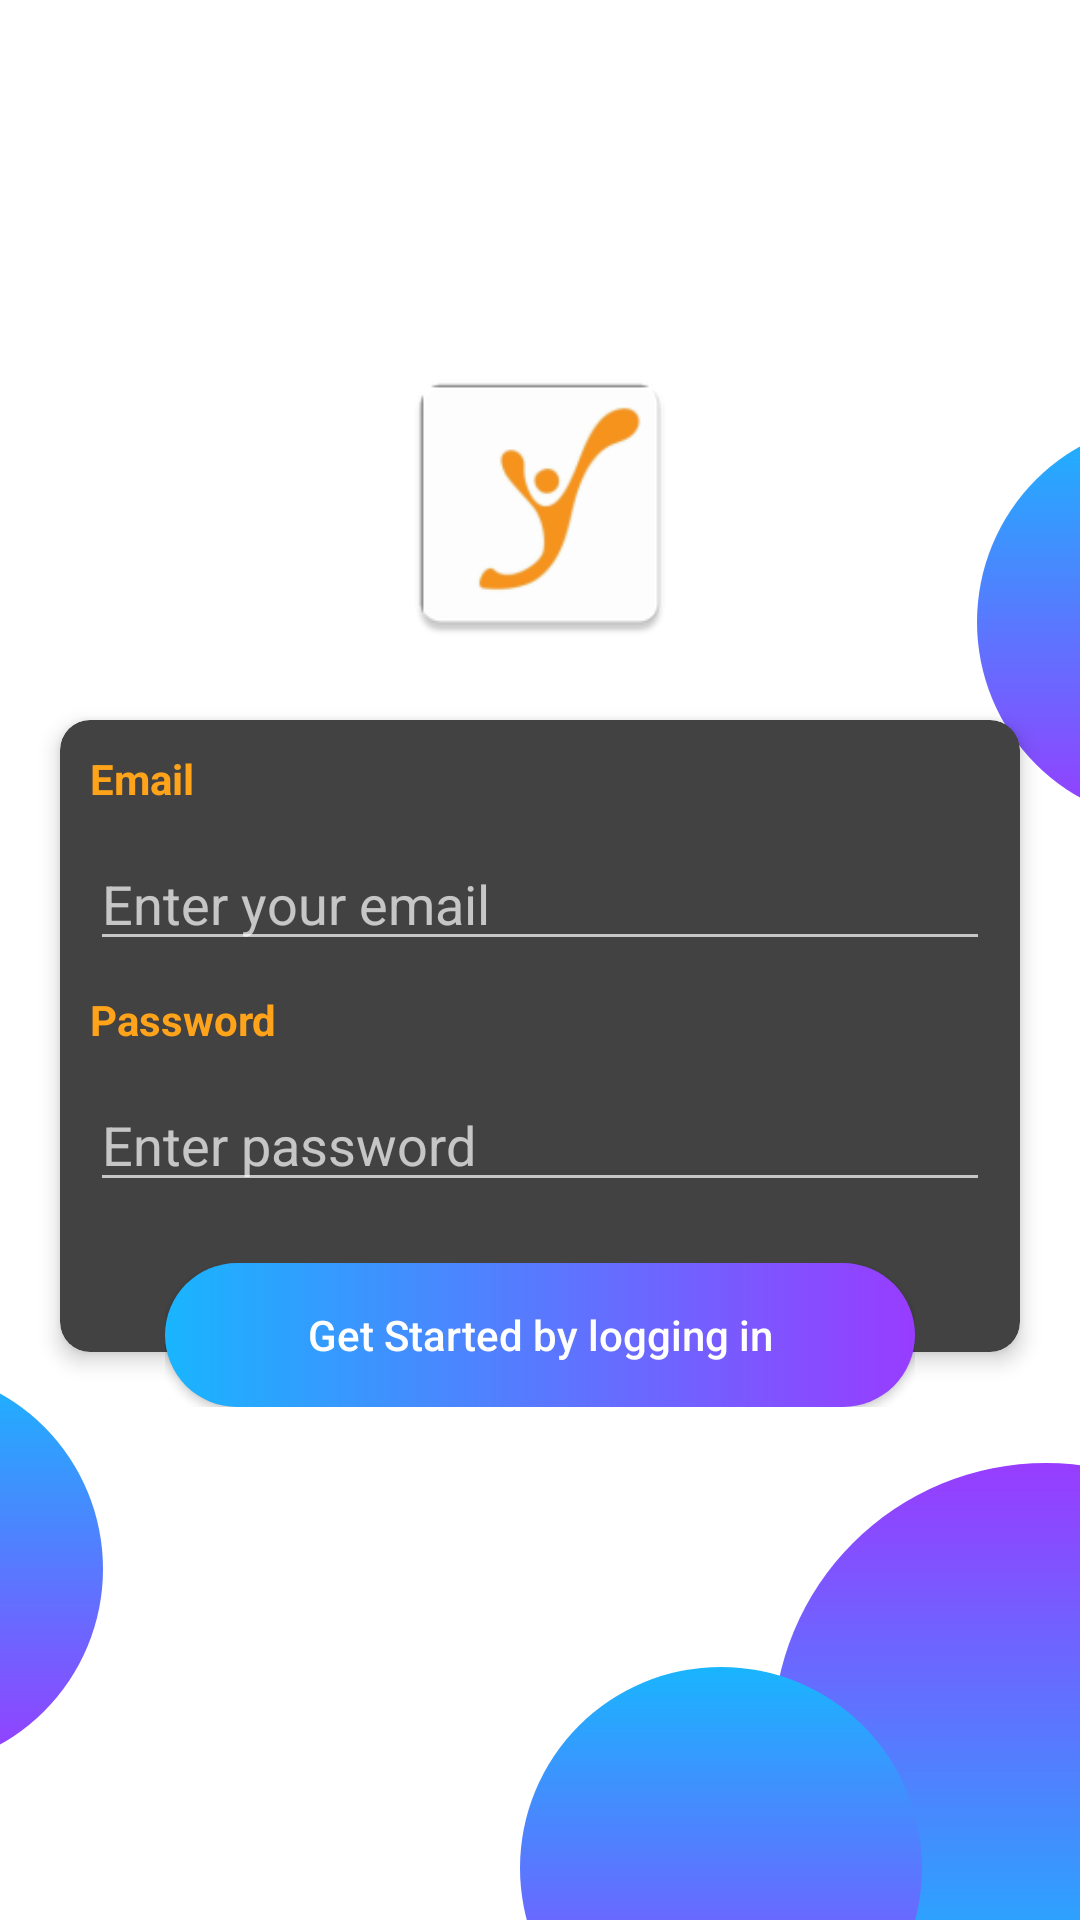

Here is an Android app screen rendered from its layout file. Give the layout XML and the strings, colors and styles it references.
<!-- AndroidManifest.xml: application theme Theme.Design.NoActionBar -->
<!-- res/layout/activity_phoneauth.xml -->
<?xml version="1.0" encoding="utf-8"?>
<RelativeLayout xmlns:android="http://schemas.android.com/apk/res/android"
    xmlns:app="http://schemas.android.com/apk/res-auto"
    xmlns:tools="http://schemas.android.com/tools"
    android:layout_width="match_parent"
    android:layout_height="match_parent"
    android:background="@color/white"
    tools:ignore="VectorDrawableCompat">

    <androidx.appcompat.widget.Toolbar
        android:id="@+id/bgHeader"
        android:layout_width="match_parent"
        android:layout_height="220dp"
        android:background="@drawable/header_login"
        android:elevation="5dp" />

    <TextView
        android:id="@+id/tvDesc"
        android:layout_width="wrap_content"
        android:layout_height="wrap_content"
        android:layout_marginLeft="30dp"
        android:layout_marginTop="40dp"
        android:elevation="5dp"
        android:text="Welcome to Abhyaas"
        android:textColor="@color/colorWhite"
        android:textSize="17sp" />

    <TextView
        android:id="@+id/tvLogin"
        android:layout_width="wrap_content"
        android:layout_height="wrap_content"
        android:layout_below="@+id/tvDesc"
        android:transitionName="tvLogin"
        android:layout_alignLeft="@+id/tvDesc"
        android:elevation="5dp"
        android:text="Login via Email"
        android:textColor="@color/colorWhite"
        android:textSize="30sp"
        android:textStyle="bold" />

    <ImageView
        android:id="@+id/image_icon"
        android:layout_width="100dp"
        android:layout_height="100dp"
        android:layout_marginTop="15dp"
        android:src="@mipmap/tool_pic"
        android:layout_below="@+id/tvLogin"
        android:layout_centerHorizontal="true"
        android:transitionName="tvLogin" />

    <ImageView
        android:id="@+id/circle1"
        android:layout_width="134dp"
        android:layout_height="134dp"
        android:layout_below="@+id/bgHeader"
        android:layout_alignParentRight="true"
        android:layout_marginTop="-80dp"
        android:layout_marginRight="-100dp"
        android:src="@drawable/circletransparant" />

    <ImageView
        android:id="@+id/circle2"
        android:layout_width="134dp"
        android:layout_height="134dp"
        android:layout_alignParentBottom="true"
        android:layout_marginLeft="-100dp"
        android:layout_marginBottom="50dp"
        android:src="@drawable/circletransparant" />

    <ImageView
        android:id="@+id/circle3"
        android:layout_width="182dp"
        android:layout_height="182dp"
        android:layout_alignParentRight="true"
        android:layout_alignParentBottom="true"
        android:layout_marginRight="-80dp"
        android:layout_marginBottom="-30dp"
        android:src="@drawable/circle" />

    <ImageView
        android:id="@+id/circle4"
        android:layout_width="134dp"
        android:layout_height="134dp"
        android:layout_alignParentBottom="true"
        android:layout_marginRight="-50dp"
        android:layout_marginBottom="-50dp"
        android:layout_toLeftOf="@+id/circle3"
        android:src="@drawable/circletransparant" />

    <ScrollView
        android:id="@+id/sv"
        android:layout_width="match_parent"
        android:layout_height="match_parent"
        android:layout_below="@+id/bgHeader">

        <RelativeLayout
            android:layout_width="match_parent"
            android:layout_height="match_parent">

            <androidx.cardview.widget.CardView
                android:id="@+id/cv"
                android:layout_width="match_parent"
                android:layout_height="match_parent"
                android:layout_margin="20dp"
                app:cardCornerRadius="10dp"
                app:cardElevation="4dp">

                <LinearLayout
                    android:layout_width="match_parent"
                    android:layout_height="wrap_content"
                    android:orientation="vertical"
                    android:paddingBottom="50dp">

                    <TextView
                        android:layout_width="wrap_content"
                        android:layout_height="wrap_content"
                        android:layout_margin="10dp"
                        android:text="Email"
                        android:textColor="@color/colororange"
                        android:textSize="14sp"
                        android:textStyle="bold" />

                    <EditText
                        android:layout_width="match_parent"
                        android:layout_height="wrap_content"
                        android:layout_marginLeft="10dp"
                        android:hint="Enter your email"
                        android:layout_marginRight="10dp"
                        android:inputType="textEmailAddress"
                        android:id="@+id/fieldemail"/>

                    <TextView
                        android:layout_width="wrap_content"
                        android:layout_height="wrap_content"
                        android:layout_margin="10dp"
                        android:text="Password"
                        android:textColor="@color/colororange"
                        android:textSize="14sp"
                        android:textStyle="bold" />
                    <EditText
                        android:layout_width="match_parent"
                        android:layout_height="wrap_content"
                        android:layout_marginLeft="10dp"
                        android:layout_marginRight="10dp"
                        android:hint="Enter password"
                        android:inputType="textPassword"
                        android:id="@+id/fieldpwd"
                        />
                </LinearLayout>
            </androidx.cardview.widget.CardView>

            <RelativeLayout
                android:layout_width="wrap_content"
                android:layout_height="wrap_content"
                android:layout_below="@+id/cv"
                android:layout_alignLeft="@+id/cv"
                android:layout_alignRight="@+id/cv"
                android:layout_marginLeft="35dp"
                android:layout_marginTop="-50dp"
                android:layout_marginRight="35dp"
                android:elevation="10dp">

                <Button
                    android:layout_width="match_parent"
                    android:layout_height="wrap_content"
                    android:background="@drawable/bg_ui"
                    android:text="Get Started by logging in"
                    android:id="@+id/buttonVerifyPhone"
                    android:textAllCaps="false"
                    android:textColor="@color/colorWhite" />
            </RelativeLayout>

            <RelativeLayout
                android:layout_width="wrap_content"
                android:layout_height="wrap_content"
                android:layout_alignTop="@+id/cv"
                android:layout_alignRight="@+id/cv"
                android:layout_marginTop="-20dp"
                android:layout_marginRight="-20dp"
                android:elevation="10dp">



            </RelativeLayout>


            

            
        </RelativeLayout>
    </ScrollView>

</RelativeLayout>
<!-- resources referenced by this layout -->
<resources>
  <color name="colorPurple">#983CFF</color>
  <color name="colorWhite">#ffffff</color>
  <color name="colororange">#ffa31a</color>
  <color name="white">#FFFFFFFF</color>
  <!-- drawable bg_ui (drawable-xhdpi) -->
  <?xml version="1.0" encoding="utf-8"?>
  <selector xmlns:android="http://schemas.android.com/apk/res/android">
  
      <item android:state_pressed="true">
          <shape android:shape="rectangle">
              <solid android:color="@color/colorBlueT"></solid>
              <corners android:radius="100dp" />
          </shape>
      </item>
  
      <item>
          <shape android:shape="rectangle">
              <gradient android:endColor="@color/colorPurple" android:startColor="@color/colorBlueT" />
              <corners android:radius="100dp" />
          </shape>
      </item>
  </selector>
  <!-- drawable circle (drawable-hdpi) -->
  <?xml version="1.0" encoding="utf-8"?>
  <layer-list xmlns:android="http://schemas.android.com/apk/res/android">
      <item>
          <shape android:shape="oval">
              <gradient
                  android:angle="90"
                  android:endColor="@color/colorPurple"
                  android:startColor="@color/colorBlueT" />
          </shape>
      </item>
  </layer-list>
  <!-- drawable circletransparant (drawable-hdpi) -->
  <?xml version="1.0" encoding="utf-8"?>
  <layer-list xmlns:android="http://schemas.android.com/apk/res/android">
      <item>
          <shape android:shape="oval">
              <gradient
                  android:angle="90"
                  android:endColor="@color/colorBlueT"
                  android:startColor="@color/colorPurple" />
          </shape>
      </item>
  </layer-list>
  <!-- mipmap tool_pic: jpg bitmap (drawable, 13089 bytes) -->
  <color name="colorBlueT">#19b5fe</color>
</resources>
